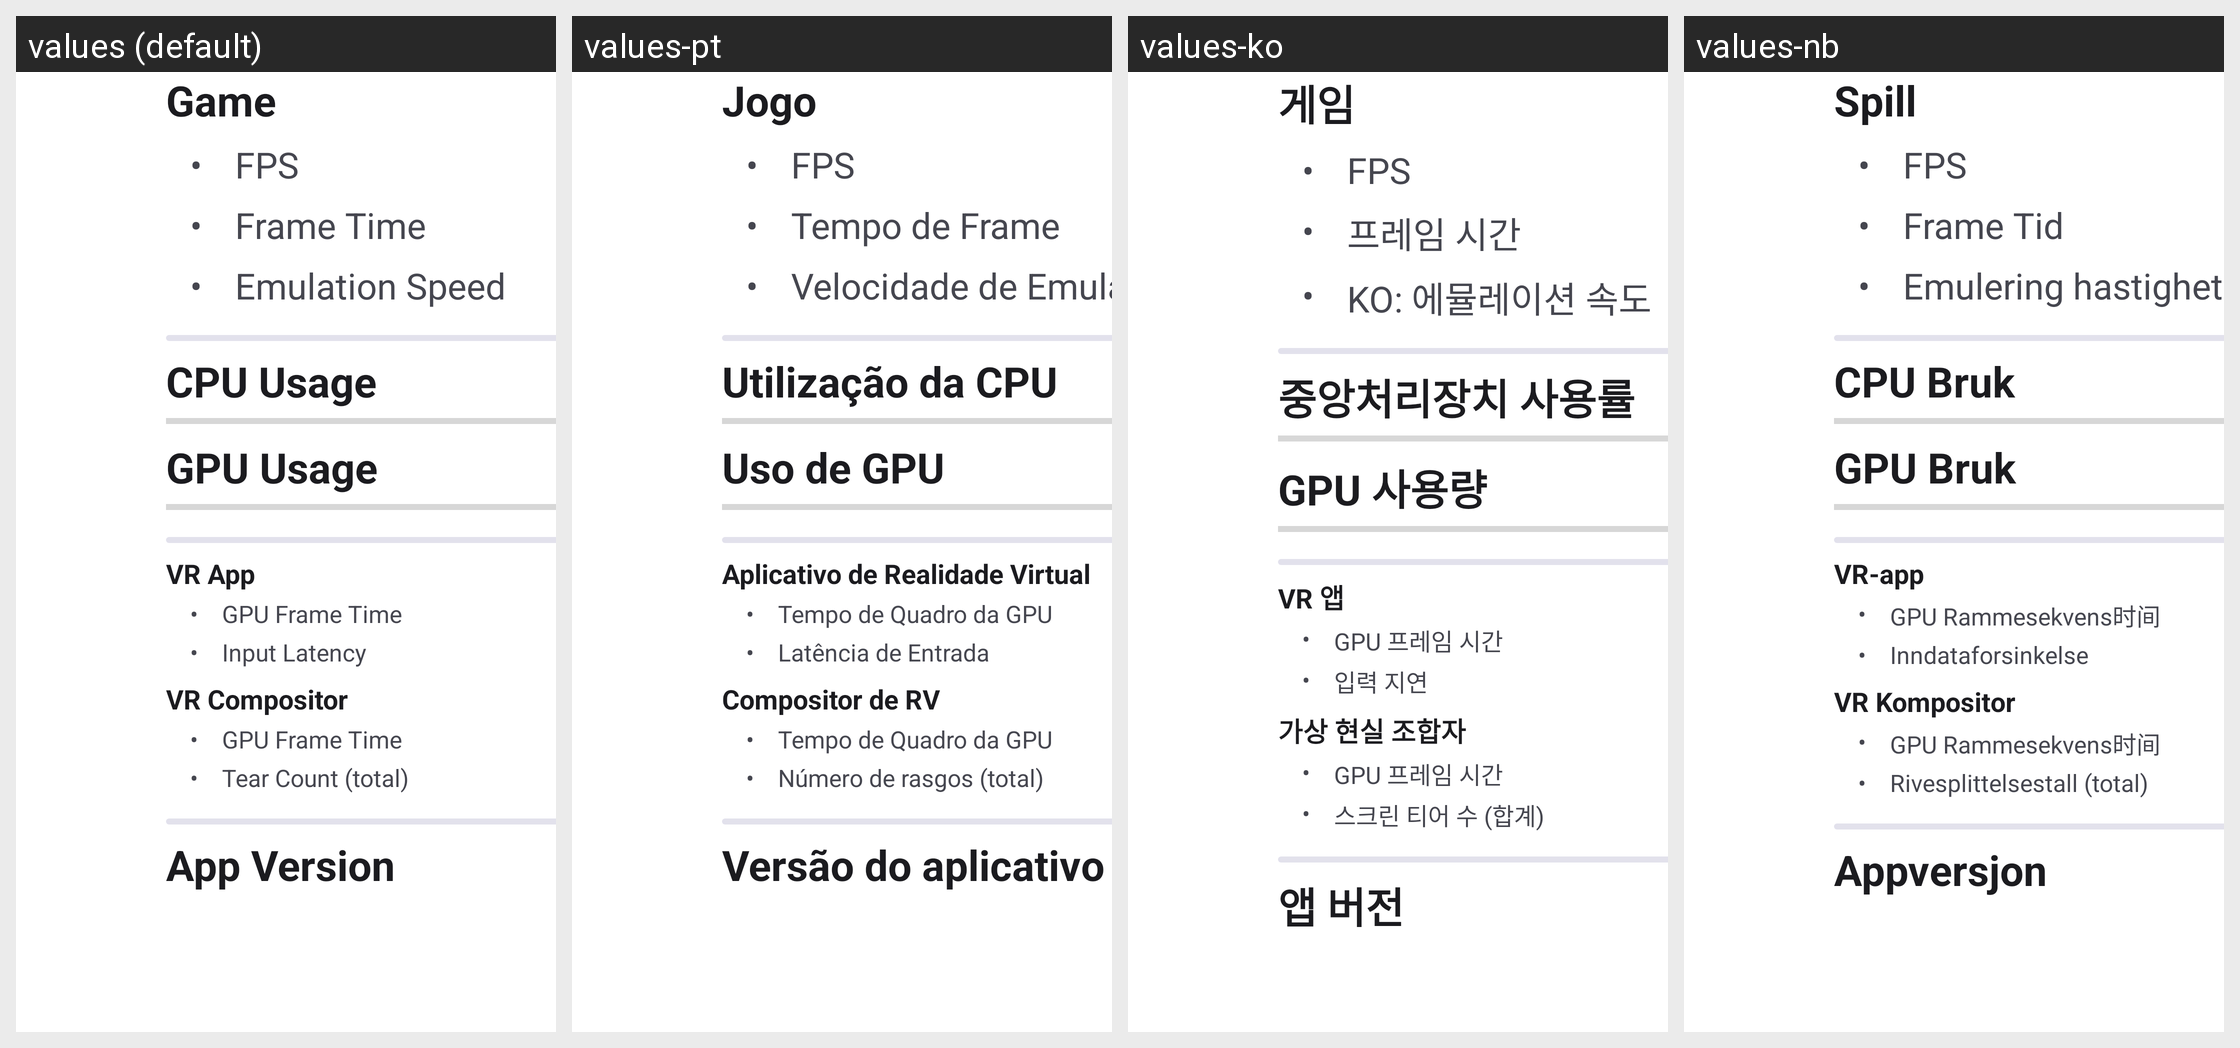

For this localized Android screen grid, give each drawn string resource with its value in every locale shown.
Android screen res/layout/vr_ribbon_stats_panel.xml rendered under 4 locales, left to right: values (default), values-pt, values-ko, values-nb. Device: Nexus 5 (rendered at 1080×1920; each locale shown at half size, 540×960, under a caption strip naming it); theme Theme.MaterialComponents.DayNight.NoActionBar.
Other locales in the repository, not shown: values-de, values-es, values-fi, values-fr, values-it, values-ja, values-ru, values-zh.
Strings drawn on this screen, with the default value and each locale's value (text and hints the layout hard-codes, and strings that could not be matched under every locale, appear in the picture but are not listed):

vr_stats_game_label
  values: Game
  values-pt: Jogo
  values-ko: 게임
  values-nb: Spill

vr_stats_fps_label
  values: FPS
  values-pt: FPS  [not translated; the default value is used]
  values-ko: FPS  [not translated; the default value is used]
  values-nb: FPS  [not translated; the default value is used]

vr_stats_game_frame_time_label
  values: Frame Time
  values-pt: Tempo de Frame
  values-ko: 프레임 시간
  values-nb: Frame Tid

vr_stats_emulation_speed_label
  values: Emulation Speed
  values-pt: Velocidade de Emulação
  values-ko: KO: 에뮬레이션 속도
  values-nb: Emulering hastighet

vr_stats_cpu_util_label
  values: CPU Usage
  values-pt: Utilização da CPU
  values-ko: 중앙처리장치 사용률
  values-nb: CPU Bruk

vr_stats_gpu_util_label
  values: GPU Usage
  values-pt: Uso de GPU
  values-ko: GPU 사용량
  values-nb: GPU Bruk

vr_stats_vr_app_label
  values: VR App
  values-pt: Aplicativo de Realidade Virtual
  values-ko: VR 앱
  values-nb: VR-app

vr_stats_gpu_frame_time_label
  values: GPU Frame Time
  values-pt: Tempo de Quadro da GPU
  values-ko: GPU 프레임 시간
  values-nb: GPU Rammesekvens时间

vr_stats_input_latency_label
  values: Input Latency
  values-pt: Latência de Entrada
  values-ko: 입력 지연
  values-nb: Inndataforsinkelse

vr_stats_vr_compositor_label
  values: VR Compositor
  values-pt: Compositor de RV
  values-ko: 가상 현실 조합자
  values-nb: VR Kompositor

vr_stats_comp_tear_count
  values: Tear Count (total)
  values-pt: Número de rasgos (total)
  values-ko: 스크린 티어 수 (합계)
  values-nb: Rivesplittelsestall (total)

vr_stats_build_version_label
  values: App Version
  values-pt: Versão do aplicativo
  values-ko: 앱 버전
  values-nb: Appversjon
